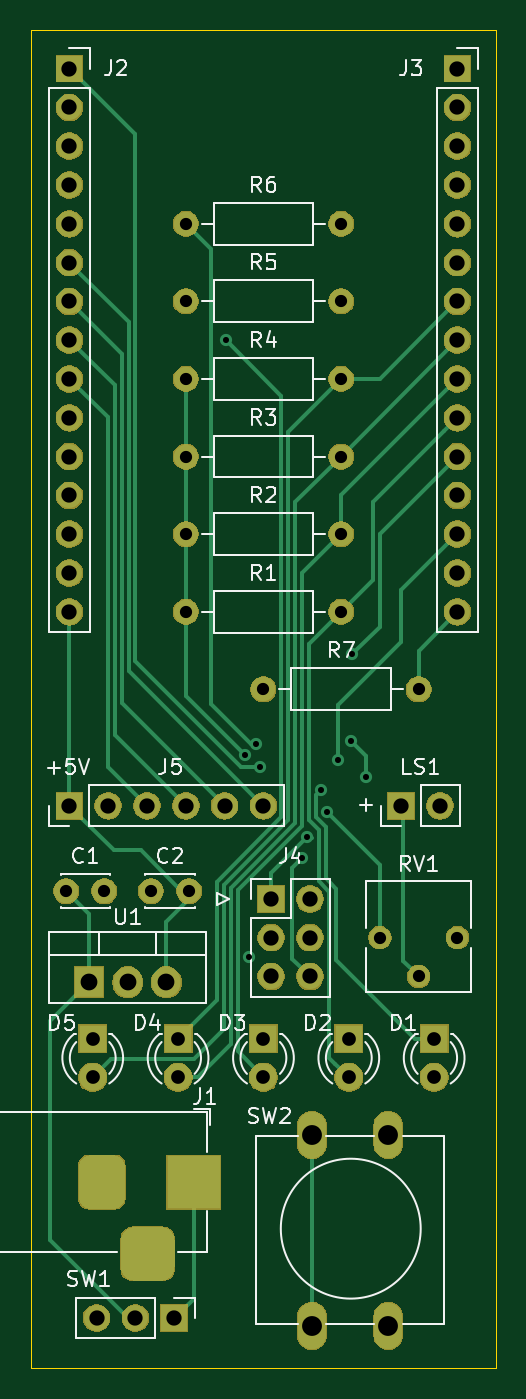
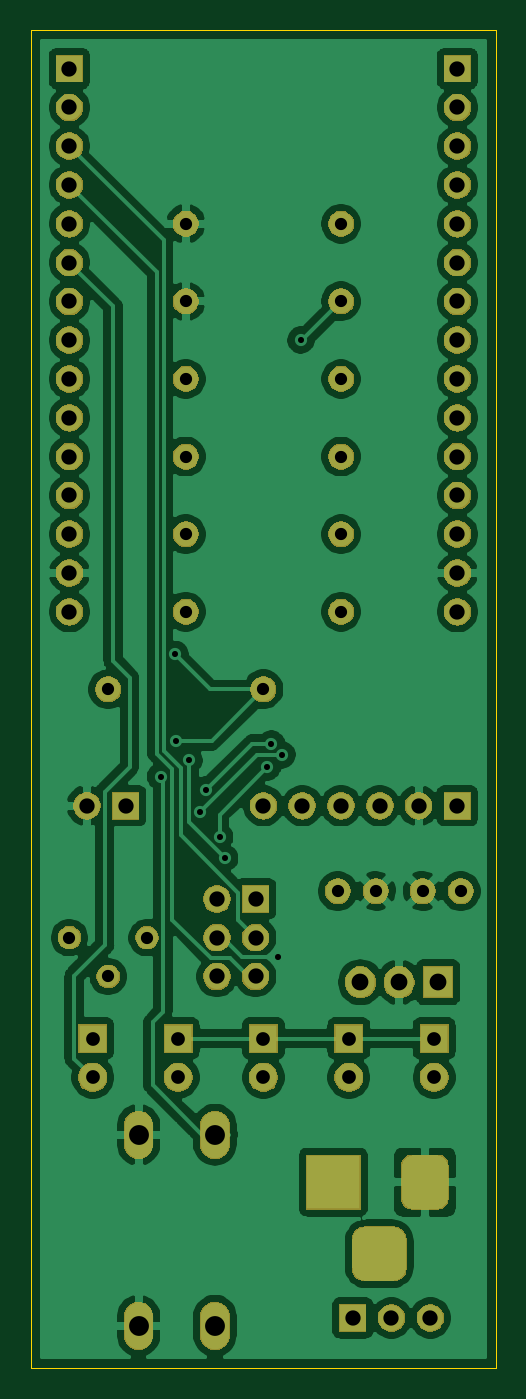
Circuit board: 11 layer files. Board 30.5 x 87.6 mm.
- bottom_copper: starman-B_Cu.gbr (142205 bytes)
- bottom_mask: starman-B_Mask.gbr (75489 bytes)
- paste: starman-B_Paste.gbr (494 bytes)
- bottom_silk: starman-B_SilkS.gbr (495 bytes)
- outline: starman-Edge_Cuts.gbr (834 bytes)
- top_copper: starman-F_Cu.gbr (11051 bytes)
- top_mask: starman-F_Mask.gbr (75489 bytes)
- paste: starman-F_Paste.gbr (494 bytes)
- top_silk: starman-F_SilkS.gbr (24196 bytes)
- drill: starman-NPTH.drl (292 bytes)
- drill: starman-PTH.drl (1623 bytes)

=== bottom_copper: starman-B_Cu.gbr (142205 bytes, source omitted) ===
=== bottom_mask: starman-B_Mask.gbr (75489 bytes, source omitted) ===
=== paste: starman-B_Paste.gbr ===
G04 #@! TF.GenerationSoftware,KiCad,Pcbnew,(5.1.6-0)*
G04 #@! TF.CreationDate,2021-12-13T17:07:40-07:00*
G04 #@! TF.ProjectId,starman,73746172-6d61-46e2-9e6b-696361645f70,rev?*
G04 #@! TF.SameCoordinates,Original*
G04 #@! TF.FileFunction,Paste,Bot*
G04 #@! TF.FilePolarity,Positive*
%FSLAX46Y46*%
G04 Gerber Fmt 4.6, Leading zero omitted, Abs format (unit mm)*
G04 Created by KiCad (PCBNEW (5.1.6-0)) date 2021-12-13 17:07:40*
%MOMM*%
%LPD*%
G01*
G04 APERTURE LIST*
G04 APERTURE END LIST*
M02*

=== bottom_silk: starman-B_SilkS.gbr ===
G04 #@! TF.GenerationSoftware,KiCad,Pcbnew,(5.1.6-0)*
G04 #@! TF.CreationDate,2021-12-13T17:07:40-07:00*
G04 #@! TF.ProjectId,starman,73746172-6d61-46e2-9e6b-696361645f70,rev?*
G04 #@! TF.SameCoordinates,Original*
G04 #@! TF.FileFunction,Legend,Bot*
G04 #@! TF.FilePolarity,Positive*
%FSLAX46Y46*%
G04 Gerber Fmt 4.6, Leading zero omitted, Abs format (unit mm)*
G04 Created by KiCad (PCBNEW (5.1.6-0)) date 2021-12-13 17:07:40*
%MOMM*%
%LPD*%
G01*
G04 APERTURE LIST*
G04 APERTURE END LIST*
M02*

=== outline: starman-Edge_Cuts.gbr ===
G04 #@! TF.GenerationSoftware,KiCad,Pcbnew,(5.1.6-0)*
G04 #@! TF.CreationDate,2021-12-13T17:07:40-07:00*
G04 #@! TF.ProjectId,starman,73746172-6d61-46e2-9e6b-696361645f70,rev?*
G04 #@! TF.SameCoordinates,Original*
G04 #@! TF.FileFunction,Profile,NP*
%FSLAX46Y46*%
G04 Gerber Fmt 4.6, Leading zero omitted, Abs format (unit mm)*
G04 Created by KiCad (PCBNEW (5.1.6-0)) date 2021-12-13 17:07:40*
%MOMM*%
%LPD*%
G01*
G04 APERTURE LIST*
G04 #@! TA.AperFunction,Profile*
%ADD10C,0.050000*%
G04 #@! TD*
G04 APERTURE END LIST*
D10*
X132080000Y-60960000D02*
X132080000Y-148590000D01*
X101600000Y-60960000D02*
X101600000Y-64130000D01*
X101600000Y-64130000D02*
X101600000Y-81280000D01*
X101600000Y-148590000D02*
X101600000Y-81280000D01*
X132080000Y-148590000D02*
X101600000Y-148590000D01*
X101600000Y-60960000D02*
X132080000Y-60960000D01*
M02*

=== top_copper: starman-F_Cu.gbr (11051 bytes, source omitted) ===
=== top_mask: starman-F_Mask.gbr (75489 bytes, source omitted) ===
=== paste: starman-F_Paste.gbr ===
G04 #@! TF.GenerationSoftware,KiCad,Pcbnew,(5.1.6-0)*
G04 #@! TF.CreationDate,2021-12-13T17:07:40-07:00*
G04 #@! TF.ProjectId,starman,73746172-6d61-46e2-9e6b-696361645f70,rev?*
G04 #@! TF.SameCoordinates,Original*
G04 #@! TF.FileFunction,Paste,Top*
G04 #@! TF.FilePolarity,Positive*
%FSLAX46Y46*%
G04 Gerber Fmt 4.6, Leading zero omitted, Abs format (unit mm)*
G04 Created by KiCad (PCBNEW (5.1.6-0)) date 2021-12-13 17:07:40*
%MOMM*%
%LPD*%
G01*
G04 APERTURE LIST*
G04 APERTURE END LIST*
M02*

=== top_silk: starman-F_SilkS.gbr (24196 bytes, source omitted) ===
=== drill: starman-NPTH.drl ===
M48
; DRILL file {KiCad (5.1.6-0)} date Monday, December 13, 2021 at 05:07:37 PM
; FORMAT={-:-/ absolute / inch / decimal}
; #@! TF.CreationDate,2021-12-13T17:07:37-07:00
; #@! TF.GenerationSoftware,Kicad,Pcbnew,(5.1.6-0)
; #@! TF.FileFunction,NonPlated,1,2,NPTH
FMAT,2
INCH
%
G90
G05
T0
M30

=== drill: starman-PTH.drl ===
M48
; DRILL file {KiCad (5.1.6-0)} date Monday, December 13, 2021 at 05:07:37 PM
; FORMAT={-:-/ absolute / inch / decimal}
; #@! TF.CreationDate,2021-12-13T17:07:37-07:00
; #@! TF.GenerationSoftware,Kicad,Pcbnew,(5.1.6-0)
; #@! TF.FileFunction,Plated,1,2,PTH
FMAT,2
INCH
T1C0.0157
T2C0.0315
T3C0.0354
T4C0.0394
T5C0.0433
T6C0.0512
%
G90
G05
T1
X4.5035Y-3.2
X4.5526Y-4.2689
X4.5617Y-4.79
X4.5797Y-4.2403
X4.59Y-4.3
X4.7Y-4.535
X4.713Y-4.4807
X4.7481Y-4.3594
X4.7634Y-4.415
X4.7921Y-4.2828
X4.8264Y-4.2339
X4.8285Y-4.01
X4.865Y-4.325
T2
X4.6Y-4.1
X5.0Y-4.1
X4.4Y-3.1
X4.8Y-3.1
X4.4Y-3.3
X4.8Y-3.3
X4.4Y-3.5
X4.8Y-3.5
X4.9Y-4.74
X5.0Y-4.84
X5.1Y-4.74
X4.4Y-2.9
X4.8Y-2.9
X4.0916Y-4.62
X4.19Y-4.62
X4.4Y-3.7
X4.8Y-3.7
X4.4Y-3.9
X4.8Y-3.9
X4.31Y-4.62
X4.4084Y-4.62
T3
X4.16Y-5.0
X4.16Y-5.1
X5.04Y-5.0
X5.04Y-5.1
X4.82Y-5.0
X4.82Y-5.1
X4.6Y-5.0
X4.6Y-5.1
X4.38Y-5.0
X4.38Y-5.1
T4
X4.62Y-4.64
X4.62Y-4.74
X4.62Y-4.84
X4.72Y-4.64
X4.72Y-4.74
X4.72Y-4.84
X4.1Y-2.5
X4.1Y-2.6
X4.1Y-2.7
X4.1Y-2.8
X4.1Y-2.9
X4.1Y-3.0
X4.1Y-3.1
X4.1Y-3.2
X4.1Y-3.3
X4.1Y-3.4
X4.1Y-3.5
X4.1Y-3.6
X4.1Y-3.7
X4.1Y-3.8
X4.1Y-3.9
X4.955Y-4.4
X5.055Y-4.4
X4.1Y-4.4
X4.2Y-4.4
X4.3Y-4.4
X4.4Y-4.4
X4.5Y-4.4
X4.6Y-4.4
X5.1Y-2.5
X5.1Y-2.6
X5.1Y-2.7
X5.1Y-2.8
X5.1Y-2.9
X5.1Y-3.0
X5.1Y-3.1
X5.1Y-3.2
X5.1Y-3.3
X5.1Y-3.4
X5.1Y-3.5
X5.1Y-3.6
X5.1Y-3.7
X5.1Y-3.8
X5.1Y-3.9
X4.17Y-5.72
X4.27Y-5.72
X4.37Y-5.72
T5
X4.15Y-4.855
X4.25Y-4.855
X4.35Y-4.855
T6
X4.725Y-5.2479
X4.725Y-5.74
X4.9219Y-5.2479
X4.9219Y-5.74
T4
G00X4.1838Y-5.3306
M15
G01X4.1838Y-5.4094
M16
G05
G00X4.2625Y-5.555
M15
G01X4.3413Y-5.555
M16
G05
G00X4.42Y-5.3306
M15
G01X4.42Y-5.4094
M16
G05
T0
M30

